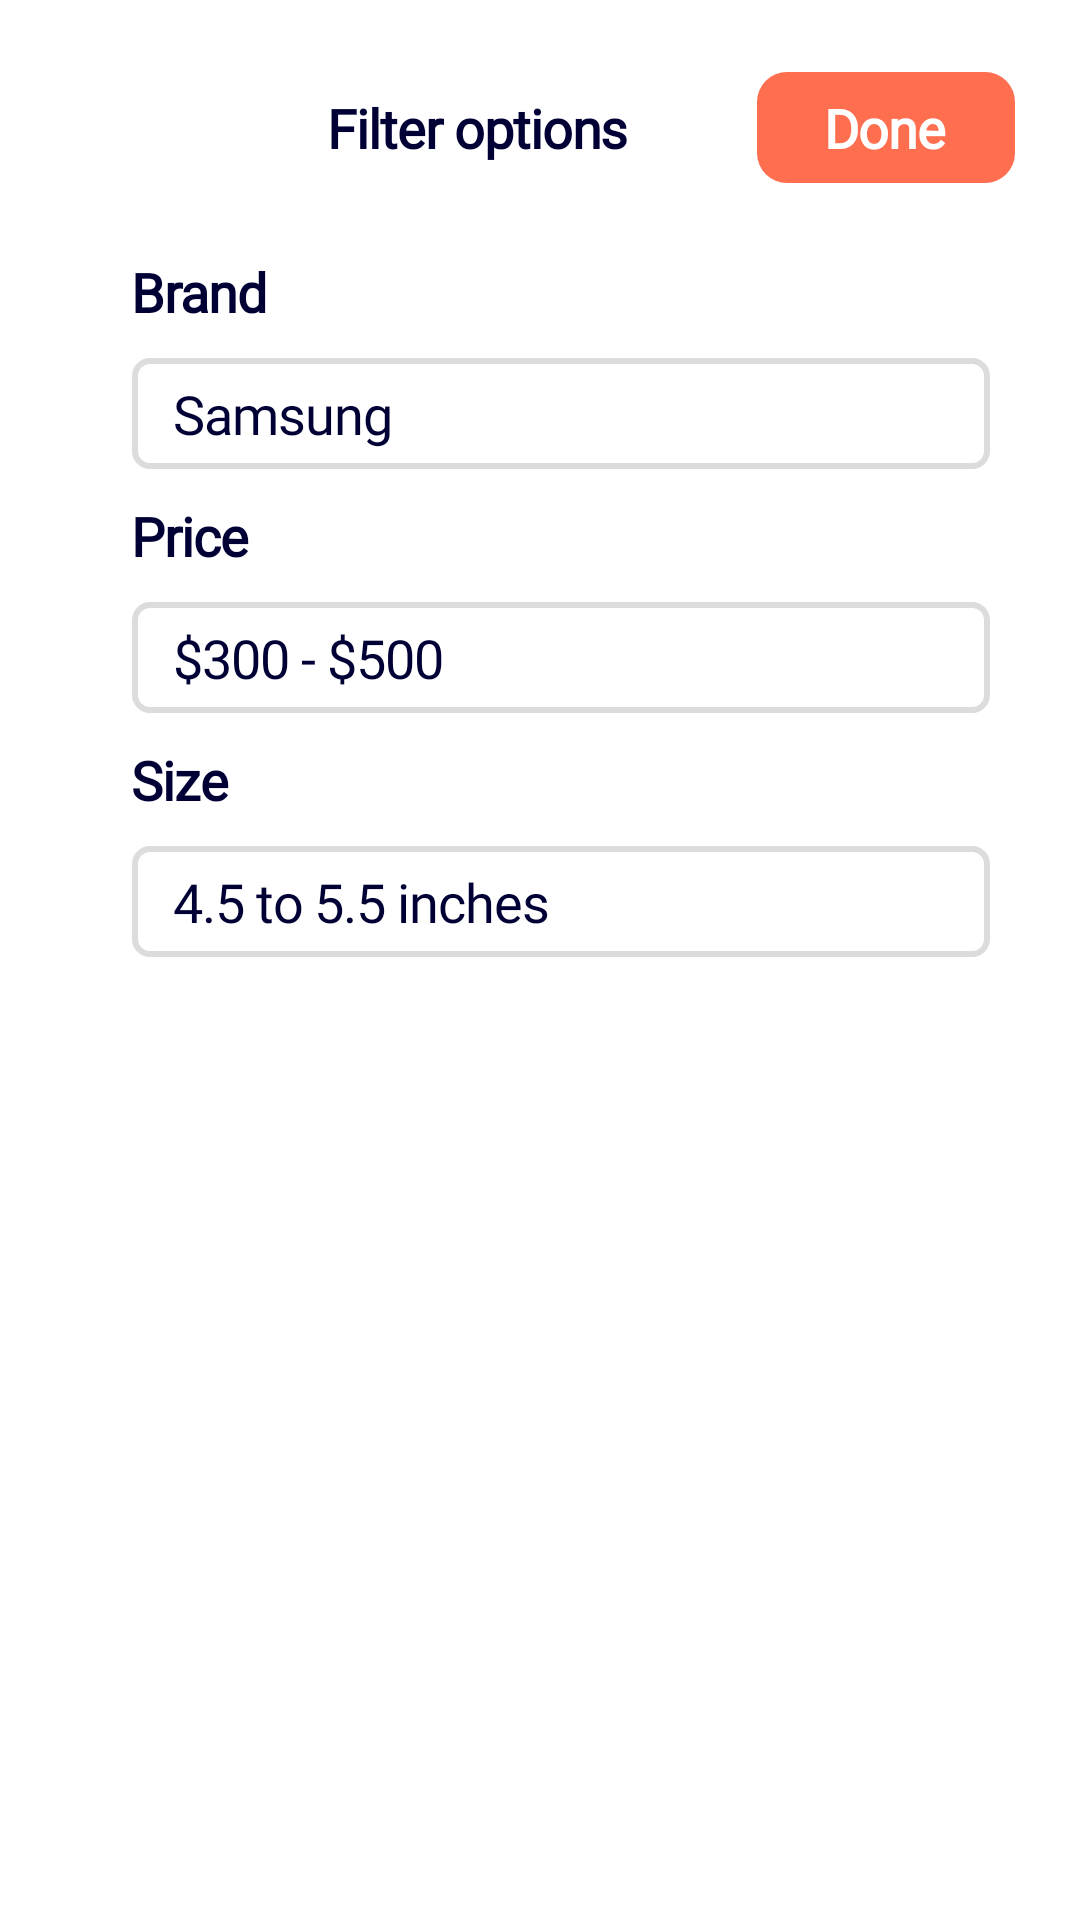

Android layout source for this screen:
<!-- AndroidManifest.xml: application theme Theme.TheTestApp -->
<!-- res/layout/layout_bottom_sheet.xml -->
<?xml version="1.0" encoding="utf-8"?>
<LinearLayout xmlns:android="http://schemas.android.com/apk/res/android"
    xmlns:tools="http://schemas.android.com/tools"
    android:id="@+id/bottomSheetContainer"
    android:layout_width="match_parent"
    android:layout_height="wrap_content"
    android:background="@drawable/ic_background_bottom_sheet"
    android:orientation="vertical">

    <LinearLayout
        android:layout_width="match_parent"
        android:layout_height="wrap_content"
        android:layout_marginTop="24dp"
        android:gravity="center">

        <RelativeLayout
            android:layout_width="wrap_content"
            android:layout_height="wrap_content"
            android:layout_marginStart="44sp"
            android:layout_weight="1">

            <ImageButton
                android:layout_width="wrap_content"
                android:layout_height="wrap_content"
                android:background="@drawable/ic_close_btn" />

        </RelativeLayout>

        <TextView
            android:id="@+id/location"
            android:layout_width="wrap_content"
            android:layout_height="wrap_content"
            android:layout_gravity="center"
            android:layout_weight="1"
            android:fontFamily="@font/markpro"
            android:letterSpacing="-0.02"
            android:text="@string/filter_options"
            android:textAlignment="center"
            android:textColor="@color/black_from_figma"
            android:textSize="18sp"
            android:textStyle="bold" />

        <RelativeLayout
            android:layout_width="wrap_content"
            android:layout_height="wrap_content"
            android:layout_weight="1">

            <ImageButton
                android:id="@+id/done_button"
                android:layout_width="wrap_content"
                android:layout_height="wrap_content"
                android:layout_centerInParent="true"
                android:background="@drawable/ic_background_done_btn" />

            <TextView
                android:layout_width="wrap_content"
                android:layout_height="wrap_content"
                android:layout_centerInParent="true"
                android:fontFamily="@font/markpro"
                android:letterSpacing="-0.02"
                android:text="@string/done"
                android:textColor="@color/white"
                android:textSize="18sp"
                android:textStyle="bold" />

        </RelativeLayout>

    </LinearLayout>

    <LinearLayout
        android:layout_width="match_parent"
        android:layout_height="wrap_content"
        android:layout_marginStart="44sp"
        android:layout_marginTop="24dp"
        android:gravity="center">

        <TextView
            android:layout_width="0dp"
            android:layout_height="wrap_content"
            android:layout_gravity="center"
            android:layout_weight="1"
            android:fontFamily="@font/markpro"
            android:letterSpacing="-0.02"
            android:text="@string/brand"
            android:textColor="@color/black_from_figma"
            android:textSize="18sp"
            android:textStyle="bold" />

    </LinearLayout>

    



    <LinearLayout
        android:layout_width="match_parent"
        android:layout_height="37sp"
        android:layout_marginStart="44sp"
        android:layout_marginTop="10sp"
        android:layout_marginEnd="30sp"
        android:gravity="top"
        android:orientation="vertical">



                <RelativeLayout
                    android:layout_width="wrap_content"
                    android:layout_height="match_parent">

                    <ImageView
                        android:layout_width="match_parent"
                        android:layout_height="match_parent"
                        android:layout_centerInParent="true"
                        android:background="@drawable/ic_background_category_bottom_sheet" />

                    <LinearLayout
                        android:layout_width="match_parent"
                        android:layout_height="match_parent"
                        android:gravity="center_vertical">

                        <TextView
                            android:layout_width="0dp"
                            android:layout_height="wrap_content"
                            android:layout_weight="1"
                            android:fontFamily="@font/markpro"
                            android:gravity="center_vertical"
                            android:letterSpacing="-0.02"
                            android:paddingStart="14sp"
                            android:text="Samsung"
                            android:textColor="@color/black_from_figma"
                            android:textSize="18sp"
                            tools:ignore="RtlSymmetry" />

                        <ImageView
                            android:layout_width="wrap_content"
                            android:layout_height="wrap_content"
                            android:layout_gravity="center_horizontal|center_vertical"
                            android:paddingEnd="20sp"
                            android:src="@drawable/ic_arrow_for_bottom_sheet" />

                    </LinearLayout>

                </RelativeLayout>

    </LinearLayout>

    <LinearLayout
        android:layout_width="match_parent"
        android:layout_height="wrap_content"
        android:layout_marginStart="44sp"
        android:layout_marginTop="10sp"
        android:gravity="center">


        <TextView
            android:layout_width="0dp"
            android:layout_height="wrap_content"
            android:layout_gravity="center"
            android:layout_weight="1"
            android:fontFamily="@font/markpro"
            android:letterSpacing="-0.02"
            android:text="@string/price"
            android:textColor="@color/black_from_figma"
            android:textSize="18sp"
            android:textStyle="bold" />

    </LinearLayout>

    

    <LinearLayout
        android:layout_width="match_parent"
        android:layout_height="37sp"
        android:layout_marginStart="44sp"
        android:layout_marginTop="10sp"
        android:layout_marginEnd="30sp"
        android:gravity="center">

        <RelativeLayout
            android:layout_width="wrap_content"
            android:layout_height="match_parent">

            <ImageView
                android:layout_width="match_parent"
                android:layout_height="match_parent"
                android:layout_centerInParent="true"
                android:background="@drawable/ic_background_category_bottom_sheet" />

            <LinearLayout
                android:layout_width="match_parent"
                android:layout_height="match_parent"
                android:gravity="center_vertical">

                <TextView
                    android:layout_width="0dp"
                    android:layout_height="wrap_content"
                    android:layout_weight="1"
                    android:fontFamily="@font/markpro"
                    android:gravity="center_vertical"
                    android:letterSpacing="-0.02"
                    android:paddingStart="14sp"
                    android:text="$300 - $500"
                    android:textColor="@color/black_from_figma"
                    android:textSize="18sp"
                    tools:ignore="RtlSymmetry" />

                <ImageView
                    android:layout_width="wrap_content"
                    android:layout_height="wrap_content"
                    android:layout_gravity="center_horizontal|center_vertical"
                    android:paddingEnd="20sp"
                    android:src="@drawable/ic_arrow_for_bottom_sheet" />

            </LinearLayout>

        </RelativeLayout>

    </LinearLayout>

    <LinearLayout
        android:layout_width="match_parent"
        android:layout_height="wrap_content"
        android:layout_marginStart="44sp"
        android:layout_marginTop="10dp"
        android:gravity="center">

        <TextView
            android:layout_width="0dp"
            android:layout_height="wrap_content"
            android:layout_gravity="center"
            android:layout_weight="1"
            android:fontFamily="@font/markpro"
            android:letterSpacing="-0.02"
            android:text="@string/size"
            android:textColor="@color/black_from_figma"
            android:textSize="18sp"
            android:textStyle="bold" />

    </LinearLayout>

    <LinearLayout
        android:layout_width="match_parent"
        android:layout_height="37sp"
        android:layout_marginStart="44sp"
        android:layout_marginTop="10sp"
        android:layout_marginEnd="30sp"
        android:layout_marginBottom="44sp"
        android:gravity="center">

        <RelativeLayout
            android:layout_width="wrap_content"
            android:layout_height="match_parent">

            <ImageView
                android:layout_width="match_parent"
                android:layout_height="match_parent"
                android:layout_centerInParent="true"
                android:background="@drawable/ic_background_category_bottom_sheet" />

            <LinearLayout
                android:layout_width="match_parent"
                android:layout_height="match_parent"
                android:gravity="center_vertical">

                <TextView
                    android:layout_width="wrap_content"
                    android:layout_height="wrap_content"
                    android:layout_weight="1"
                    android:fontFamily="@font/markpro"
                    android:gravity="center_vertical"
                    android:letterSpacing="-0.02"
                    android:paddingStart="14sp"
                    android:text="@string/text_for_size"
                    android:textColor="@color/black_from_figma"
                    android:textSize="18sp"
                    tools:ignore="RtlSymmetry" />

                <ImageView
                    android:layout_width="wrap_content"
                    android:layout_height="wrap_content"
                    android:layout_gravity="center_horizontal|center_vertical"
                    android:paddingEnd="20sp"
                    android:src="@drawable/ic_arrow_for_bottom_sheet" />

            </LinearLayout>

        </RelativeLayout>

    </LinearLayout>

</LinearLayout>
<!-- resources referenced by this layout -->
<resources>
  <color name="black_from_figma">#010035</color>
  <color name="white">#FFFFFFFF</color>
  <!-- drawable ic_background_bottom_sheet (drawable) -->
  <shape xmlns:android="http://schemas.android.com/apk/res/android"
      android:shape="rectangle">
      <solid android:color="@color/white"/>
      <corners android:radius="30sp" />
  </shape>
  <!-- drawable ic_background_category_bottom_sheet (drawable) -->
  <shape xmlns:android="http://schemas.android.com/apk/res/android"
      android:shape="rectangle">
      <size android:width="337sp" android:height="37sp"/>
      <solid android:color="@color/white"/>
      <corners android:radius="5sp" />
      <stroke
          android:width="2sp"
          android:color="#DCDCDC" />
  </shape>
  <!-- drawable ic_background_done_btn (drawable) -->
  <vector xmlns:android="http://schemas.android.com/apk/res/android"
      android:width="86dp"
      android:height="37dp"
      android:viewportWidth="86"
      android:viewportHeight="37">
    <path
        android:pathData="M10,0L76,0A10,10 0,0 1,86 10L86,27A10,10 0,0 1,76 37L10,37A10,10 0,0 1,0 27L0,10A10,10 0,0 1,10 0z"
        android:fillColor="#FF6E4E"/>
  </vector>
  <!-- drawable ic_close_btn (drawable) -->
  <?xml version="1.0" encoding="utf-8"?>
  <layer-list xmlns:android="http://schemas.android.com/apk/res/android">
      <item android:drawable="@drawable/ic_background_cloce_btn" />
      <item
          android:drawable="@drawable/ic_close"
          android:gravity="center" />
  </layer-list>
  <string name="brand">Brand</string>
  <string name="done">Done</string>
  <string name="filter_options">Filter options</string>
  <string name="price">Price</string>
  <string name="size">Size</string>
  <string name="text_for_size">4.5 to 5.5 inches</string>
  <style name="Theme.TheTestApp" parent="Theme.MaterialComponents.Light.NoActionBar">
          
          <item name="colorPrimary">@color/purple_500</item>
          <item name="colorPrimaryVariant">@color/purple_700</item>
          <item name="colorOnPrimary">@color/white</item>
          
          <item name="colorSecondary">@color/teal_200</item>
          <item name="colorSecondaryVariant">@color/teal_700</item>
          <item name="colorOnSecondary">@color/black</item>
          
          <item name="android:statusBarColor">@color/light_grey</item>
          
      </style>
  <!-- drawable ic_background_cloce_btn (drawable) -->
  <vector xmlns:android="http://schemas.android.com/apk/res/android"
      android:width="37dp"
      android:height="37dp"
      android:viewportWidth="37"
      android:viewportHeight="37">
    <path
        android:pathData="M10,0L27,0A10,10 0,0 1,37 10L37,27A10,10 0,0 1,27 37L10,37A10,10 0,0 1,0 27L0,10A10,10 0,0 1,10 0z"
        android:fillColor="#010035"/>
  </vector>
  <color name="purple_500">#FF6200EE</color>
  <color name="purple_700">#FF3700B3</color>
  <color name="teal_200">#FF03DAC5</color>
  <color name="teal_700">#FF018786</color>
  <color name="black">#FF000000</color>
  <color name="light_grey">#F5F5F5</color>
</resources>
